The GitHub repository yokefuan/ImageClassificationPrj contains a labelled image folder "Dataset" with 3 categories: chicken rice, hokkien noodles, ice kacang. Examples follow, each with its label.

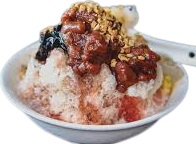
Label: ice kacang

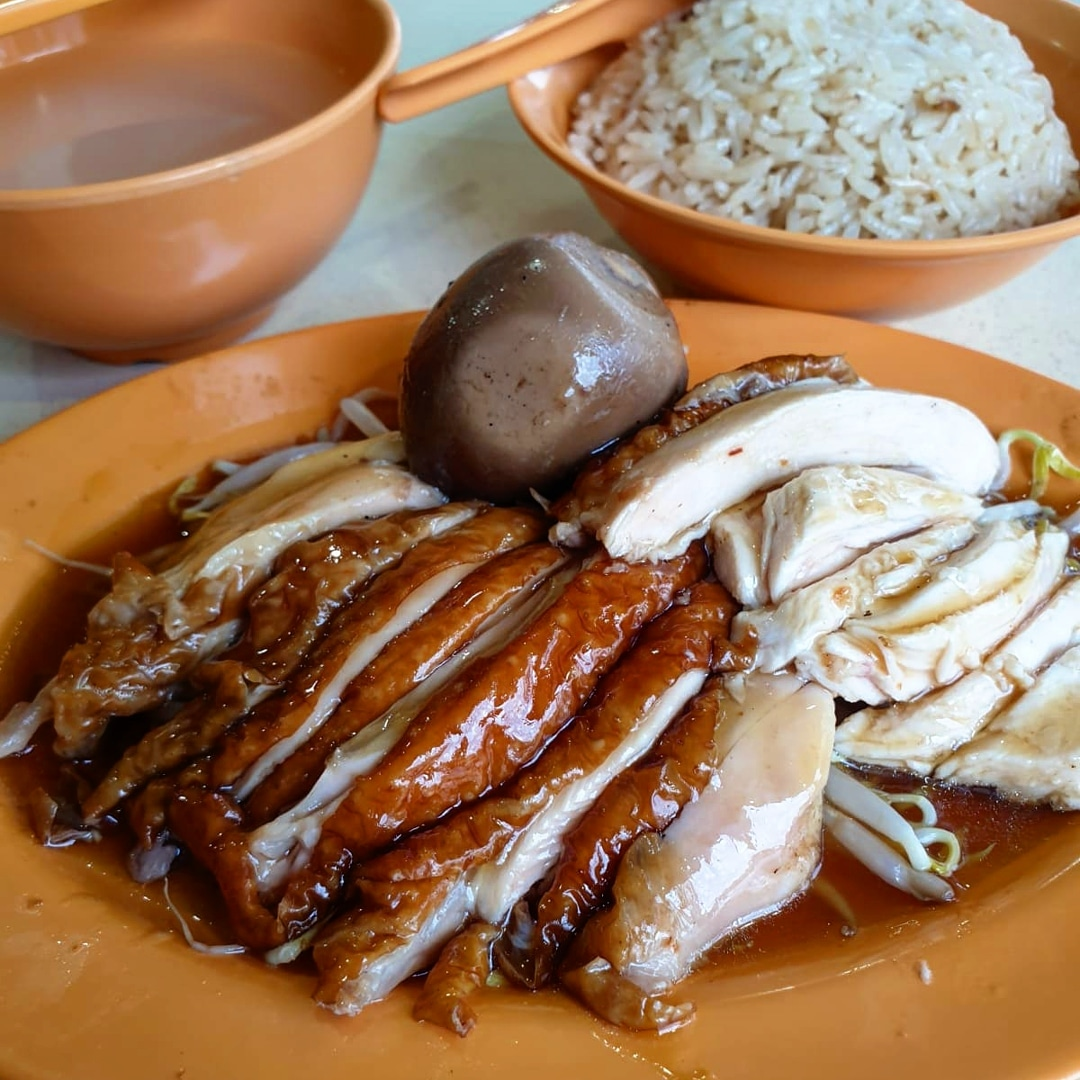
Label: chicken rice

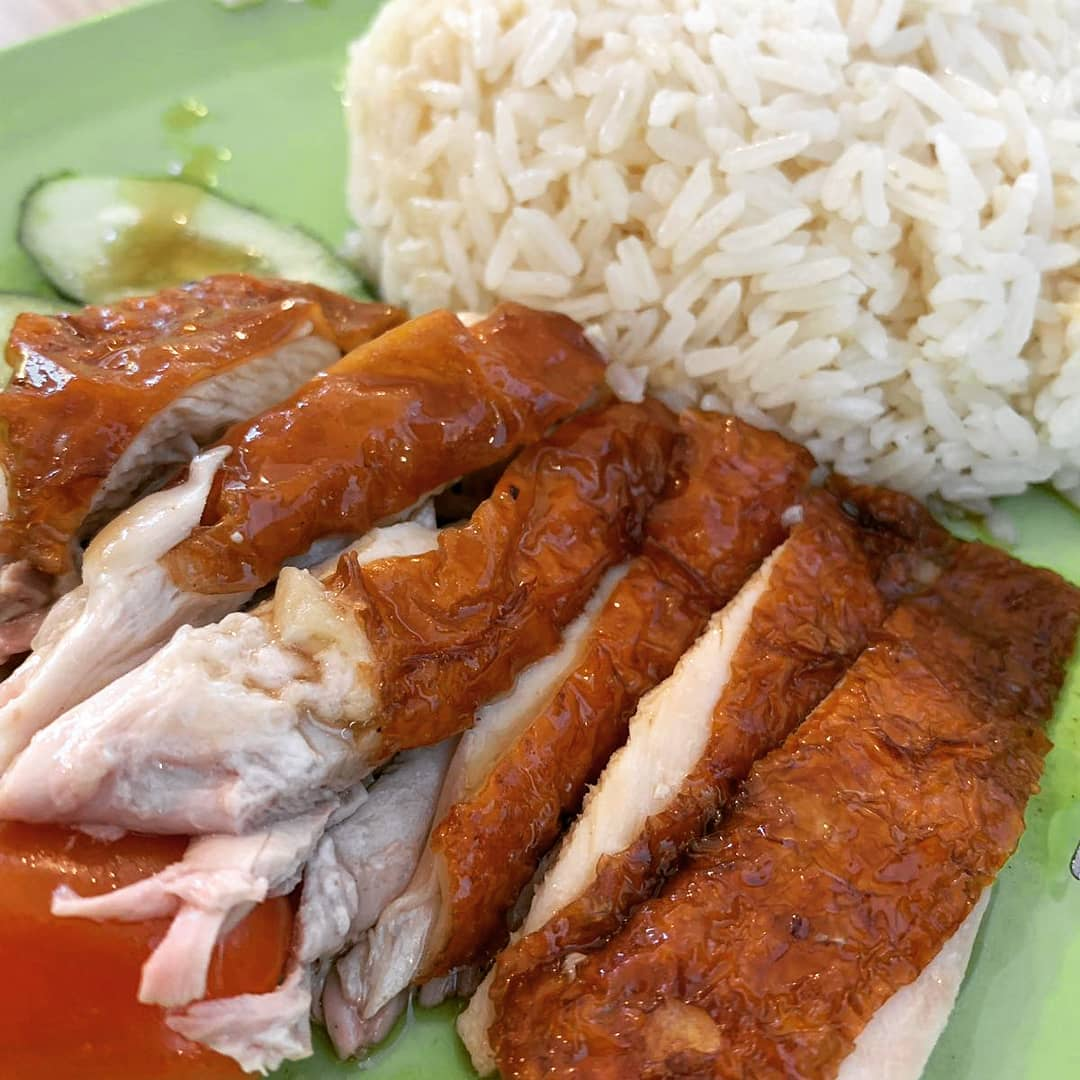
Label: chicken rice

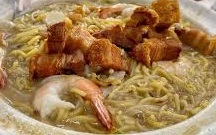
Label: hokkien noodles

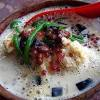
Label: ice kacang

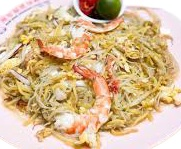
Label: hokkien noodles
